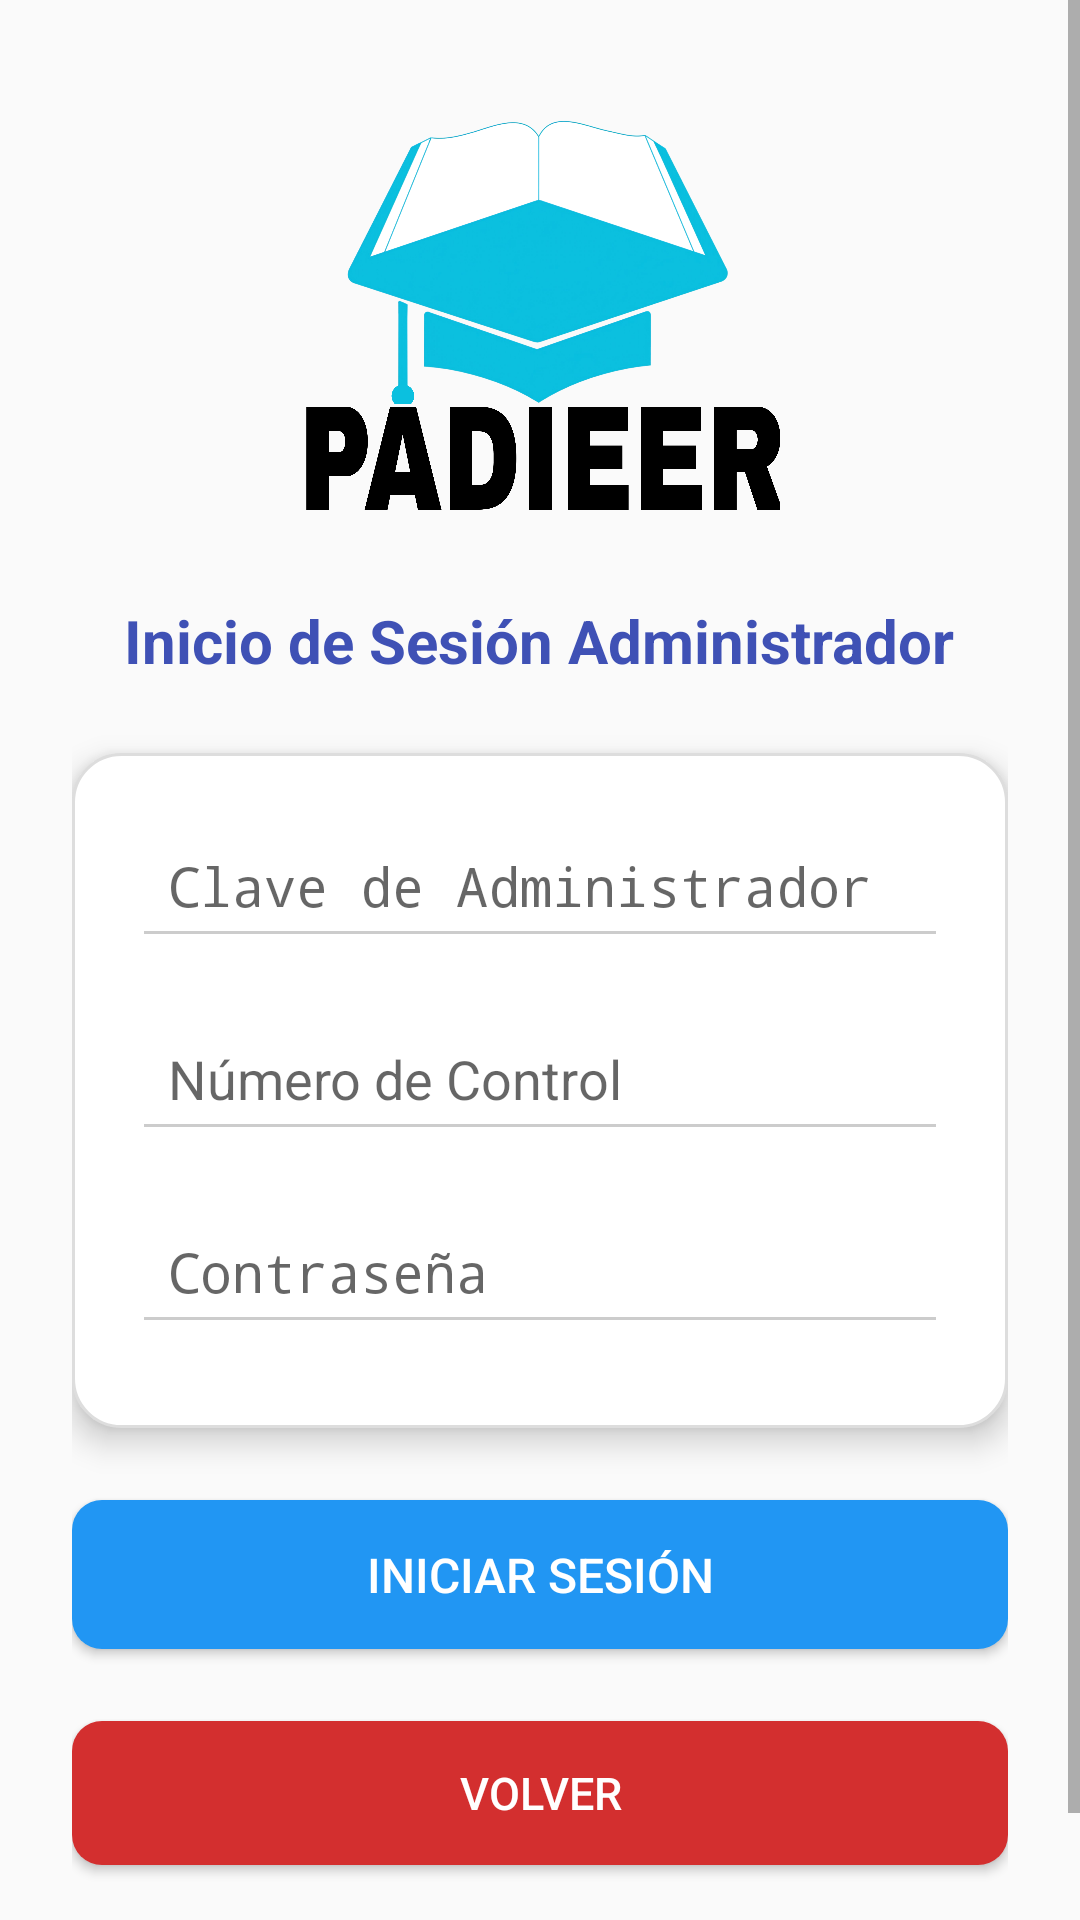

This screen was rendered from an Android layout file. Write that file and the resources it references.
<!-- AndroidManifest.xml: application theme Theme.AsesoriApp -->
<!-- res/layout/activity_admin_inicio_sesion.xml -->
<?xml version="1.0" encoding="utf-8"?>
<ScrollView xmlns:android="http://schemas.android.com/apk/res/android"
    android:layout_width="match_parent"
    android:layout_height="match_parent"
    android:background="#FAFAFA">

    <LinearLayout
        android:layout_width="match_parent"
        android:layout_height="wrap_content"
        android:orientation="vertical"
        android:padding="24dp"
        android:gravity="center_horizontal">

        
        <ImageView
            android:id="@+id/imgLogoAdmin"
            android:layout_width="160dp"
            android:layout_height="160dp"
            android:src="@drawable/logosinletras"
            android:layout_marginBottom="16dp" />

        
        <TextView
            android:layout_width="wrap_content"
            android:layout_height="wrap_content"
            android:text="Inicio de Sesión Administrador"
            android:textColor="#3F51B5"
            android:textSize="20sp"
            android:textStyle="bold"
            android:layout_marginBottom="24dp" />

        
        <LinearLayout
            android:layout_width="match_parent"
            android:layout_height="wrap_content"
            android:background="@drawable/card_background"
            android:orientation="vertical"
            android:padding="20dp"
            android:elevation="6dp"
            android:layout_marginBottom="24dp"
            android:layout_gravity="center">

            
            <EditText
                android:id="@+id/edtClaveAdmin"
                style="@style/CustomEditText"
                android:hint="Clave de Administrador"
                android:inputType="textPassword"
                android:layout_marginBottom="16dp" />

            
            <EditText
                android:id="@+id/edtNumControlAdmin"
                style="@style/CustomEditText"
                android:hint="Número de Control"
                android:inputType="number"
                android:layout_marginBottom="16dp" />

            
            <EditText
                android:id="@+id/edtContrasenaAdmin"
                style="@style/CustomEditText"
                android:hint="Contraseña"
                android:inputType="textPassword"
                android:layout_marginBottom="8dp" />
        </LinearLayout>

        
        <Button
            android:id="@+id/btnIniciarSesionAdmin"
            android:layout_width="match_parent"
            android:layout_height="wrap_content"
            android:text="Iniciar Sesión"
            android:background="@drawable/button_background"
            android:textColor="@android:color/white"
            android:textSize="16sp"
            android:padding="14dp"
            android:layout_marginBottom="16dp" />

        
        <Button
            android:id="@+id/btnVolverAdmin"
            android:layout_width="match_parent"
            android:layout_height="wrap_content"
            android:text="Volver"
            android:background="@drawable/button_background"
            android:backgroundTint="#D32F2F"
            android:textColor="@android:color/white"
            android:textSize="15sp"
            android:padding="12dp"
            android:layout_marginTop="8dp"
            android:layout_marginBottom="32dp"/>
    </LinearLayout>
</ScrollView>
<!-- resources referenced by this layout -->
<resources>
  <!-- drawable button_background (drawable) -->
  <shape xmlns:android="http://schemas.android.com/apk/res/android"
      android:shape="rectangle">
      <solid android:color="#2196F3"/>
      <corners android:radius="10dp"/>
      <padding
          android:left="10dp"
          android:top="10dp"
          android:right="10dp"
          android:bottom="10dp"/>
  </shape>
  <!-- drawable card_background (drawable) -->
  <?xml version="1.0" encoding="utf-8"?>
  <shape xmlns:android="http://schemas.android.com/apk/res/android"
      android:shape="rectangle">
      <solid android:color="#FFFFFF"/>
      <corners android:radius="16dp"/>
      <padding android:left="10dp" android:top="10dp"
          android:right="10dp" android:bottom="10dp"/>
      <stroke android:width="1dp" android:color="#DDDDDD"/>
  </shape>
  <!-- drawable logosinletras: png bitmap (drawable, 723676 bytes) -->
  <style name="CustomEditText">
          <item name="android:layout_width">match_parent</item>
          <item name="android:layout_height">wrap_content</item>
          <item name="android:layout_marginBottom">12dp</item>
          <item name="android:padding">12dp</item>
          <item name="android:backgroundTint">#CCCCCC</item>
      </style>
  <style name="Theme.AsesoriApp" parent="android:Theme.Material.Light.NoActionBar" />
</resources>
